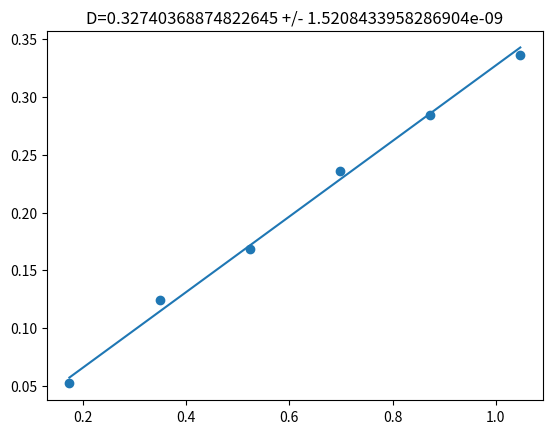

Reproduce this figure in Python.
import math
import matplotlib.pyplot as plt
import numpy as np

M = np.array([0.052, 0.124, 0.168, 0.236, 0.284, 0.336])   # ovo je y
fi = np.array([0.1745, 0.3491, 0.5236, 0.6981, 0.8727, 1.0472]) # ovo je x

arit_sr_M = sum(M) / len(M)
arit_sr_fi = sum(fi) / len(fi)

D = (arit_sr_M * arit_sr_fi) / (arit_sr_fi * arit_sr_fi)


lista_y = []

for i in fi:
    y = D* i
    lista_y.append(y)

pogreska=np.sqrt( (1/len(fi)) *( ( (arit_sr_M**2) / (arit_sr_fi)**2) -D**2) )

plt.title('D={} +/- {}'.format(D,pogreska))
plt.scatter(fi,M)
plt.plot(fi,lista_y)
plt.show()